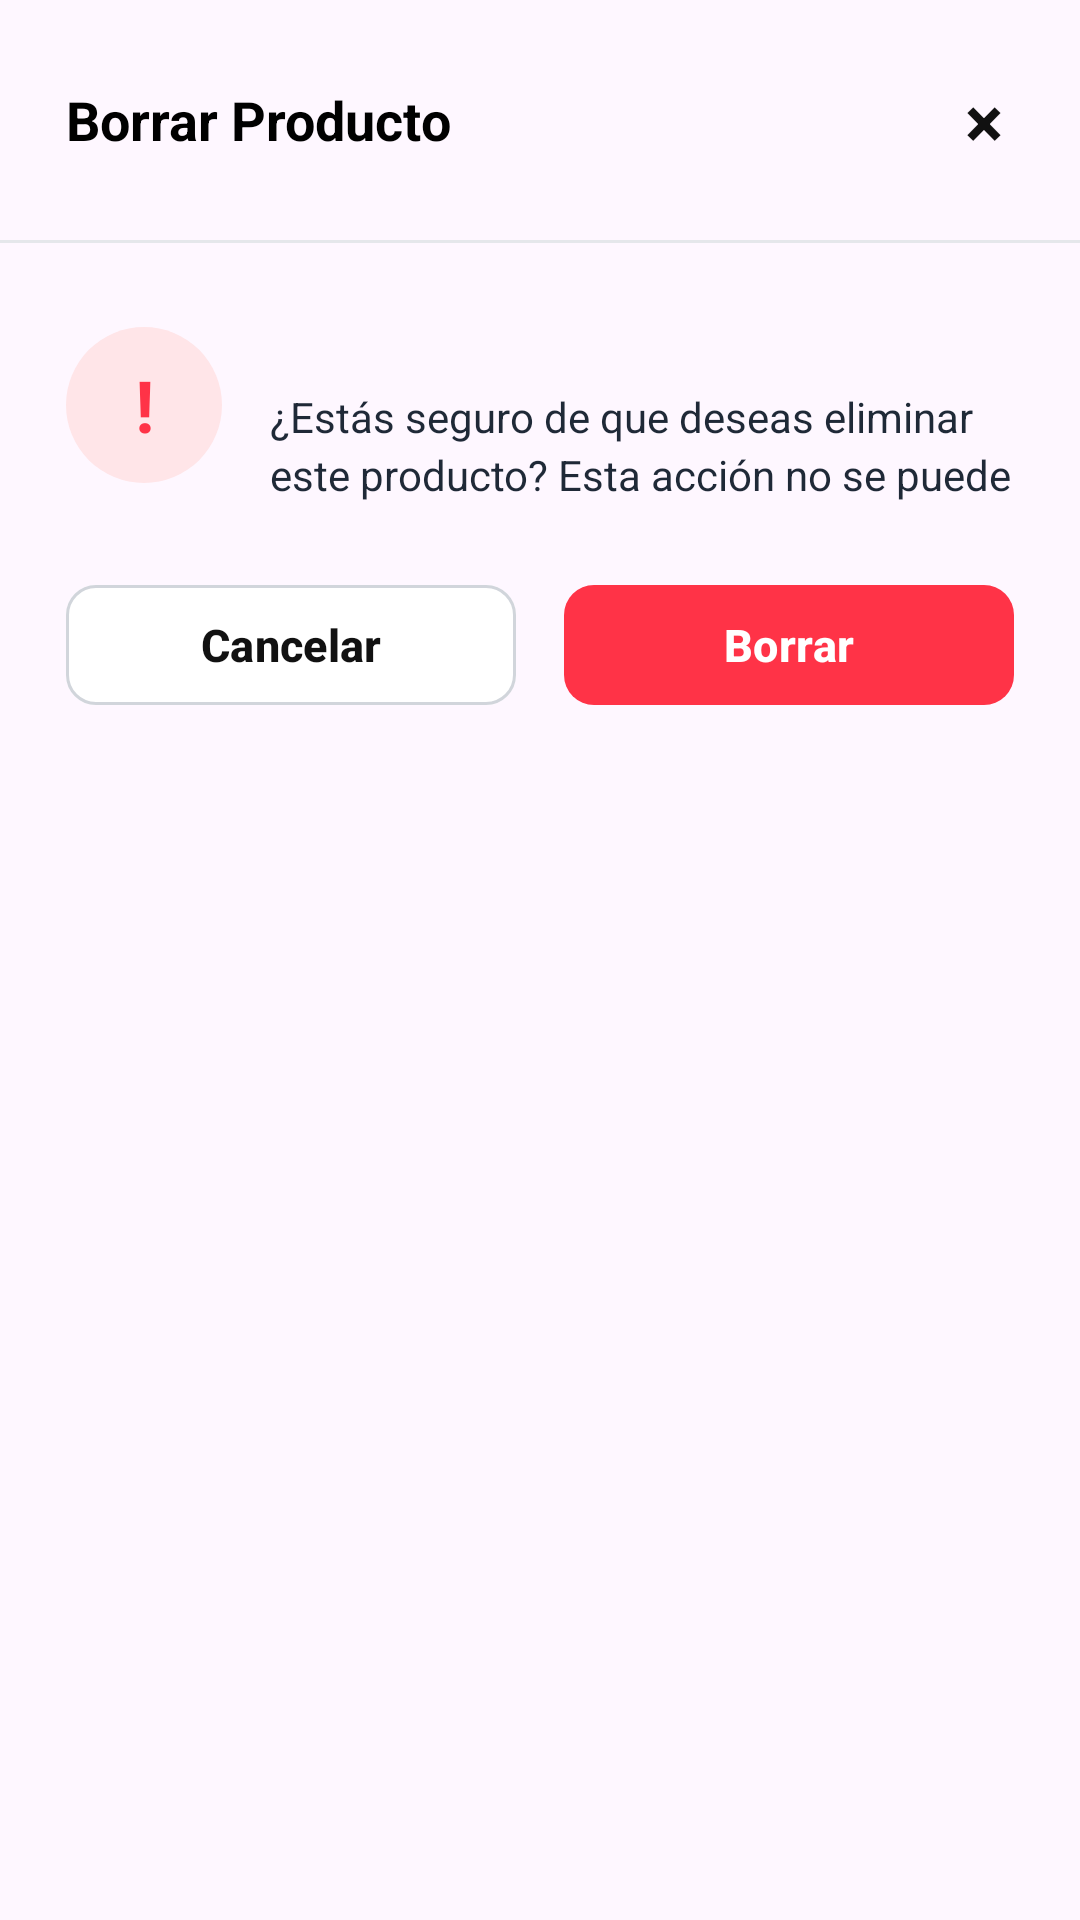

Android layout source for this screen:
<!-- AndroidManifest.xml: application theme Theme.ControlAlmacen -->
<!-- res/layout/dialog_borrar_producto.xml -->
<?xml version="1.0" encoding="utf-8"?>
<LinearLayout
    xmlns:android="http://schemas.android.com/apk/res/android"
    xmlns:app="http://schemas.android.com/apk/res-auto"
    android:layout_width="match_parent"
    android:layout_height="wrap_content"
    android:minHeight="245dp"
    android:orientation="vertical"
    android:background="@drawable/bg_dialog_blanco_redondeado">

    
    <LinearLayout
        android:layout_width="match_parent"
        android:layout_height="wrap_content"
        android:gravity="center_vertical"
        android:orientation="horizontal"
        android:paddingStart="22dp"
        android:paddingTop="20dp"
        android:paddingEnd="12dp"
        android:paddingBottom="20dp">

        <TextView
            android:id="@+id/tvTituloBorrarProducto"
            android:layout_width="0dp"
            android:layout_height="wrap_content"
            android:layout_weight="1"
            android:text="Borrar Producto"
            android:textColor="#000000"
            android:textSize="18sp"
            android:textStyle="bold" />

        <TextView
            android:id="@+id/btnCerrarDialogBorrarProducto"
            android:layout_width="40dp"
            android:layout_height="40dp"
            android:gravity="center"
            android:text="×"
            android:textColor="#111111"
            android:textSize="24sp"
            android:textStyle="bold" />

    </LinearLayout>

    <View
        android:layout_width="match_parent"
        android:layout_height="1dp"
        android:background="#E5E7EB" />

    
    <LinearLayout
        android:layout_width="match_parent"
        android:layout_height="wrap_content"
        android:orientation="vertical"
        android:paddingStart="22dp"
        android:paddingTop="28dp"
        android:paddingEnd="22dp"
        android:paddingBottom="28dp">

        <LinearLayout
            android:layout_width="match_parent"
            android:layout_height="58dp"
            android:orientation="horizontal">

            <TextView
                android:layout_width="52dp"
                android:layout_height="52dp"
                android:background="@drawable/bg_warning_circle"
                android:gravity="center"
                android:text="!"
                android:textColor="#FF3347"
                android:textSize="24sp"
                android:textStyle="bold" />

            <TextView
                android:id="@+id/tvMensajeBorrarProducto"
                android:layout_width="0dp"
                android:layout_height="wrap_content"
                android:layout_marginStart="16dp"
                android:layout_weight="1"
                android:lineSpacingExtra="3dp"
                android:text="¿Estás seguro de que deseas eliminar este producto? Esta acción no se puede deshacer."
                android:textColor="#1F2937"
                android:textSize="14sp" />

        </LinearLayout>

        
        <LinearLayout
            android:layout_width="match_parent"
            android:layout_height="wrap_content"
            android:layout_marginTop="24dp"
            android:orientation="horizontal">

            <com.google.android.material.button.MaterialButton
                android:id="@+id/btnCancelarBorrarProducto"
                android:layout_width="0dp"
                android:layout_height="48dp"
                android:layout_marginEnd="8dp"
                android:layout_weight="1"
                android:text="Cancelar"
                android:textAllCaps="false"
                android:textColor="#111111"
                android:textSize="15sp"
                android:textStyle="bold"
                app:backgroundTint="#FFFFFF"
                app:cornerRadius="10dp"
                app:strokeColor="#D1D5DB"
                app:strokeWidth="1dp" />

            <com.google.android.material.button.MaterialButton
                android:id="@+id/btnConfirmarBorrarProducto"
                android:layout_width="0dp"
                android:layout_height="48dp"
                android:layout_marginStart="8dp"
                android:layout_weight="1"
                android:text="Borrar"
                android:textAllCaps="false"
                android:textColor="#FFFFFF"
                android:textSize="15sp"
                android:textStyle="bold"
                app:backgroundTint="#FF3347"
                app:cornerRadius="10dp" />

        </LinearLayout>

    </LinearLayout>

</LinearLayout>
<!-- resources referenced by this layout -->
<resources>
  <!-- drawable bg_warning_circle (drawable) -->
  <?xml version="1.0" encoding="utf-8"?>
  <shape xmlns:android="http://schemas.android.com/apk/res/android"
      android:shape="oval">
  
      <solid android:color="#FFE5E8" />
  
  </shape>
  <style name="Theme.ControlAlmacen" parent="Base.Theme.ControlAlmacen" />
  <style name="Base.Theme.ControlAlmacen" parent="Theme.Material3.DayNight.NoActionBar">
          
          
      </style>
</resources>
